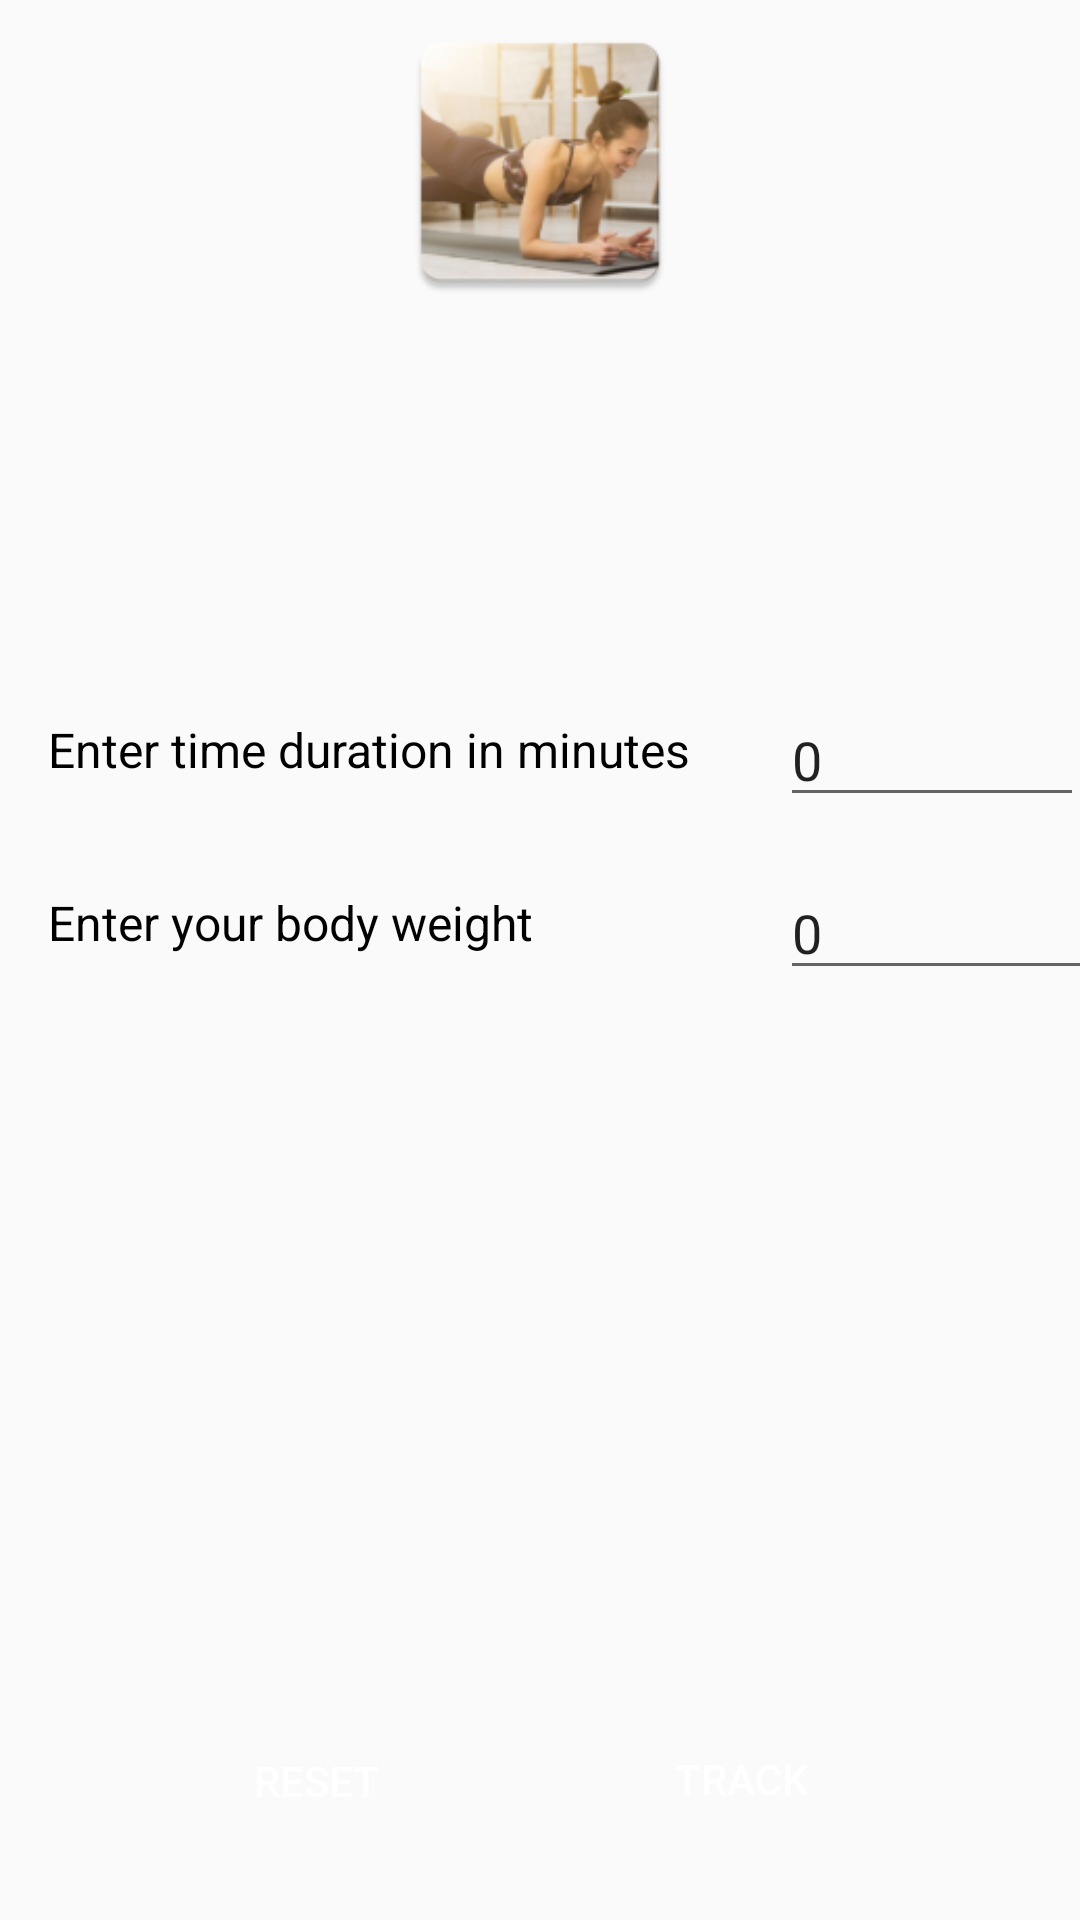

Layout XML and referenced resources for this Android screen:
<!-- AndroidManifest.xml: application theme AppTheme -->
<!-- res/layout/activity_workout_tracker.xml -->
<?xml version="1.0" encoding="utf-8"?>
<androidx.constraintlayout.widget.ConstraintLayout
    xmlns:android="http://schemas.android.com/apk/res/android"
    xmlns:app="http://schemas.android.com/apk/res-auto"
    xmlns:tools="http://schemas.android.com/tools"
    android:layout_width="match_parent"
    android:layout_height="match_parent"
    android:layout_margin="15dp"
    tools:context=".ui.dashboard.WorkoutTracker">

    <ImageView
        android:id="@+id/workout_image"
        android:layout_width="match_parent"
        android:layout_height="100dp"
        android:layout_gravity="center_vertical"
        android:layout_marginTop="4dp"
        android:src="@mipmap/ic_workout"
        app:layout_constraintHorizontal_bias="0.506"
        app:layout_constraintLeft_toRightOf="parent"
        app:layout_constraintRight_toLeftOf="parent"
        app:layout_constraintTop_toTopOf="parent" />


    <EditText
        android:id="@+id/date"
        android:layout_width="287dp"
        android:layout_height="39dp"
        android:layout_gravity="center_horizontal"
        android:layout_marginTop="24dp"
        android:clickable="true"
        android:focusable="false"
        android:hint="Enter date"
        android:inputType="date"
        app:layout_constraintLeft_toRightOf="parent"
        app:layout_constraintRight_toLeftOf="parent"
        app:layout_constraintTop_toBottomOf="@id/workout_image" />

    <Spinner
        android:id="@+id/spinnerworkout"
        android:layout_width="200dp"
        android:layout_height="wrap_content"
        android:layout_gravity="center_vertical"
        android:layout_marginTop="16dp"

        app:layout_constraintLeft_toRightOf="parent"
        app:layout_constraintRight_toLeftOf="parent"
        app:layout_constraintTop_toBottomOf="@+id/date" />

    <TextView
        android:id="@+id/entertime"
        android:layout_width="wrap_content"
        android:layout_height="wrap_content"
        android:layout_marginLeft="16dp"
        android:layout_marginTop="32dp"
        android:text="Enter time duration in minutes"
        android:textColor="@android:color/black"
        android:textSize="16sp"
        app:layout_constraintLeft_toLeftOf="parent"
        app:layout_constraintTop_toBottomOf="@+id/spinnerworkout" />

    <EditText
        android:id="@+id/timeentry"
        android:layout_width="wrap_content"
        android:layout_height="wrap_content"
        android:layout_gravity="center_vertical"
        android:layout_marginLeft="244dp"
        android:layout_marginTop="24dp"
        android:hint="Time in min"
        android:inputType="numberDecimal"
        android:text="0"
        android:textAlignment="gravity"
        app:layout_constraintLeft_toLeftOf="@+id/entertime"


        app:layout_constraintTop_toBottomOf="@+id/spinnerworkout" />

    <TextView
        android:id="@+id/enterweight"
        android:layout_width="wrap_content"
        android:layout_height="wrap_content"
        android:layout_marginLeft="16dp"
        android:layout_marginTop="36dp"
        android:text="Enter your body weight"
        android:textColor="@android:color/black"
        android:textSize="16sp"
        app:layout_constraintLeft_toLeftOf="parent"
        app:layout_constraintTop_toBottomOf="@+id/entertime" />

    <EditText
        android:id="@+id/bodyweight"
        android:layout_width="wrap_content"
        android:layout_height="wrap_content"
        android:layout_gravity="center_vertical"
        android:layout_marginLeft="244dp"
        android:layout_marginTop="28dp"
        android:hint="Weight in kg"
        android:inputType="numberDecimal"
        android:text="0"
        android:textAlignment="gravity"
        app:layout_constraintLeft_toLeftOf="@+id/enterweight"
        app:layout_constraintTop_toBottomOf="@+id/entertime" />

    <Button
        android:id="@+id/calculatecalories"
        android:layout_width="177dp"
        android:layout_height="58dp"
        android:layout_gravity="center_horizontal"
        android:layout_marginTop="44dp"
        android:background="@drawable/rounded_edge"
        android:backgroundTint="#000"
        android:text="CALCULATE CALORIES"
        android:textColor="#fff"
        app:layout_constraintLeft_toRightOf="parent"
        app:layout_constraintRight_toLeftOf="parent"
        app:layout_constraintTop_toBottomOf="@+id/bodyweight" />

    <TextView
        android:id="@+id/cals"
        android:layout_width="387dp"
        android:layout_height="43dp"
        android:layout_marginTop="16dp"
        android:textAlignment="center"
        android:textColor="@android:color/black"
        android:textSize="15sp"
        app:layout_constraintHorizontal_bias="0.499"
        app:layout_constraintLeft_toRightOf="parent"
        app:layout_constraintRight_toLeftOf="parent"
        app:layout_constraintTop_toBottomOf="@+id/calculatecalories" />

    <TextView
        android:id="@+id/totalcals"
        android:layout_width="400dp"
        android:layout_height="46dp"
        android:layout_gravity="center_horizontal"
        android:layout_marginTop="16dp"
        android:textAlignment="center"
        android:textColor="@android:color/black"
        android:textSize="20sp"
        app:layout_constraintLeft_toRightOf="parent"
        app:layout_constraintRight_toLeftOf="parent"
        app:layout_constraintTop_toBottomOf="@+id/cals" />

    <Button
        android:id="@+id/resetbutton"
        android:layout_width="101dp"
        android:layout_height="49dp"
        android:layout_marginTop="16dp"
        android:layout_marginRight="204dp"
        android:background="@drawable/rounded_edge"
        android:backgroundTint="#000"
        android:text="RESET"
        android:textColor="#fff"
        app:layout_constraintRight_toRightOf="parent"
        app:layout_constraintTop_toBottomOf="@id/totalcals" />

    <Button
        android:id="@+id/trackworkout"
        android:layout_width="106dp"
        android:layout_height="48dp"
        android:layout_marginTop="16dp"
        android:layout_marginRight="60dp"
        android:background="@drawable/rounded_edge"
        android:backgroundTint="#000"
        android:text="TRACK"
        android:textColor="#fff"
        app:layout_constraintRight_toRightOf="parent"
        app:layout_constraintTop_toBottomOf="@id/totalcals" />
</androidx.constraintlayout.widget.ConstraintLayout>
<!-- resources referenced by this layout -->
<resources>
  <!-- mipmap ic_workout: png bitmap (mipmap-hdpi, 10751 bytes) -->
  <style name="AppTheme" parent="Theme.AppCompat.Light.DarkActionBar">
          
          <item name="colorPrimary">@android:color/black</item>
          <item name="colorPrimaryDark">@color/colorPrimaryDark</item>
          <item name="colorAccent">@color/colorAccent</item>
      </style>
  <color name="colorPrimaryDark">#A4F016</color>
  <color name="colorAccent">#A4F016</color>
</resources>
